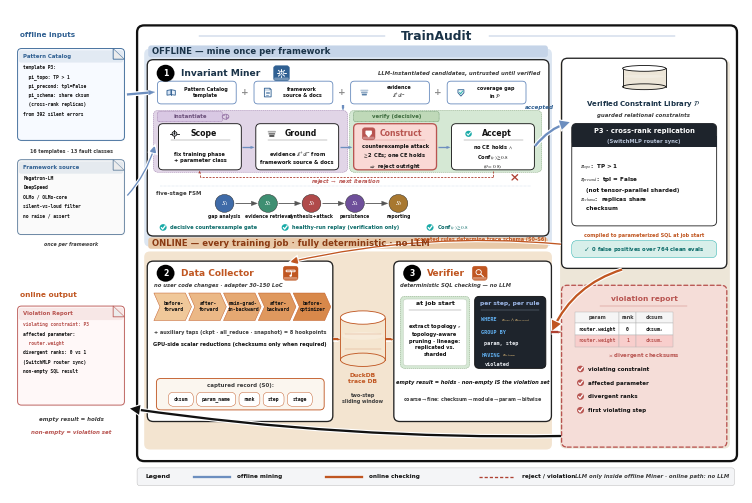

Write Python code to recreate this figure. (Note: this script raises an exception after producing the figure.)
#!/usr/bin/env python3
"""v19 = v18 + continuous logic flow + aesthetic polish (no label change).
Labels identical to v18. No Agents / 0-4 / 43k / fake hex.
"""
import matplotlib
matplotlib.use('Agg')
import matplotlib.pyplot as plt
import numpy as _np
from matplotlib.patches import FancyBboxPatch, FancyArrowPatch, Ellipse, Rectangle, Circle, Polygon
from matplotlib import rcParams

rcParams.update({
    'font.family': 'sans-serif',
    'font.sans-serif': ['DejaVu Sans', 'Arial', 'Helvetica', 'sans-serif'],
    'mathtext.fontset': 'stix',
    'pdf.fonttype': 42,
    'text.antialiased': True,
    'axes.linewidth': 0.7,
    'font.weight': 'medium',
})

# QUITE deeper pastels (Fig.3 path fills) + navy impact
BLUE = '#306092'          # QUITE navy
BLUE_SOFT = '#6C8EBF'
BLUE_DEEP = '#1A3348'
BLUE_BG = '#DCE6F2'       # deeper offline wash (was near-white)
ORANGE = '#C05621'
ORANGE_BG = '#F3E4D0'     # deeper online wash
ORANGE_SOFT = '#E8A87C'
RED = '#B85450'
RED_DEEP = '#AE4132'
GREEN = '#1AABA8'
GREEN_BG = '#D8EFEA'
DARK = '#111111'          # high-contrast ink
GRAY = '#3D3D3D'          # darker secondary (more impact)
GRAY_LINE = '#8A8A8A'
CARD = '#FFFFFF'
HUB_BG = '#EDE6D8'        # deeper beige hub
VIOL_BG = '#F5DDD8'       # deeper rose
LAVENDER = '#E1D5E7'      # QUITE lavender
PURPLE = '#9673A6'
MINT = '#D5E8D4'          # QUITE mint
PEACH = '#FAD9D5'         # QUITE peach
CREAM = '#FFF2CC'         # deeper cream
# stroke ladder — slightly heavier for impact
LW_HAIR, LW_THIN, LW_MID, LW_THICK = 0.32, 0.62, 0.95, 1.65

W, H = 144, 100
fig = plt.figure(figsize=(7.35, 4.85))  # slightly shorter print frame
ax = fig.add_axes([0.002, 0.002, 0.996, 0.996])
ax.set_xlim(0, W)
ax.set_ylim(0, H)
ax.axis('off')


def box(x, y, w, h, fc=CARD, ec=DARK, lw=None, r=1.05, ls='-', z=2):
    if lw is None:
        lw = LW_THIN
    p = FancyBboxPatch((x, y), w, h, boxstyle=f'round,pad=0,rounding_size={r}',
                       fc=fc, ec=ec, lw=lw, ls=ls, zorder=z,
                       joinstyle='round', capstyle='round')
    ax.add_patch(p)
    return p


def txt(x, y, s, fs=5, w='bold', c=DARK, ha='center', va='center',
        style='normal', family=None, ls=1.28, z=5):
    # default bold = QUITE high-contrast type; pass w='normal' for dense mono
    kw = dict(fontsize=fs, fontweight=w, color=c, ha=ha, va=va,
              style=style, linespacing=ls, zorder=z)
    if family:
        kw['family'] = family
    ax.text(x, y, s, **kw)


import matplotlib.patheffects as _pe


def arrow(p0, p1, c=DARK, lw=None, ls='-', style='-|>', ms=11, cs=None, z=4,
          halo=False):
    """Shaft + triangular head (never head-only / never overlap). Curved → patch."""
    if lw is None:
        lw = LW_MID
    p0 = _np.asarray(p0, dtype=float)
    p1 = _np.asarray(p1, dtype=float)
    if cs is not None:
        a = FancyArrowPatch(tuple(p0), tuple(p1), arrowstyle=style, mutation_scale=ms,
                            color=c, lw=lw, linestyle=ls, zorder=z,
                            connectionstyle=cs,
                            shrinkA=0.4, shrinkB=0.4,
                            joinstyle='miter', capstyle='butt')
        if halo:
            a.set_path_effects([_pe.Stroke(linewidth=lw + 1.6, foreground='white'),
                                _pe.Normal()])
        ax.add_patch(a)
        return
    v = p1 - p0
    L = float(_np.linalg.norm(v))
    if L < 1e-6:
        return
    u = v / L
    # head ≤ 35% of span → visible shaft; style='-' = shaft only
    head = 0.0 if style == '-' else min(1.25, max(0.5, L * 0.30))
    if style != '-' and L - head < 0.7:
        head = max(0.35, L * 0.38)
    base = p1 - u * head if head > 0 else p1
    if halo:
        ax.plot([p0[0], base[0]], [p0[1], base[1]], color='white', lw=lw + 1.8,
                solid_capstyle='butt', zorder=z - 0.1)
    ax.plot([p0[0], base[0]], [p0[1], base[1]], color=c, lw=lw,
            solid_capstyle='butt', zorder=z, linestyle=ls)
    if head > 0:
        perp = _np.array([-u[1], u[0]])
        hw = head * 0.40
        tri = _np.vstack([p1, base + perp * hw, base - perp * hw])
        ax.add_patch(Polygon(tri, closed=True, fc=c, ec=c, lw=0.15, zorder=z + 0.2))


def cyl(x, y, w, h, fc='#dbe7f3', ec=BLUE, z=3):
    # soft-banded cylinder (QUITE DB chrome)
    ax.add_patch(Rectangle((x, y + h * 0.12), w, h * 0.76, fc=fc, ec='none', zorder=z))
    ax.add_patch(Ellipse((x + w / 2, y + h * 0.12), w, h * 0.24, fc=fc, ec=ec, lw=LW_THIN, zorder=z))
    ax.plot([x, x], [y + h * 0.12, y + h * 0.88], color=ec, lw=LW_THIN, zorder=z + 1)
    ax.plot([x + w, x + w], [y + h * 0.12, y + h * 0.88], color=ec, lw=LW_THIN, zorder=z + 1)
    ax.add_patch(Ellipse((x + w / 2, y + h * 0.88), w, h * 0.24, fc='#FFFFFF', ec=ec, lw=LW_THIN, zorder=z + 2))
    ax.add_patch(Ellipse((x + w / 2, y + h * 0.55), w * 0.92, h * 0.14,
                         fc='white', ec='none', alpha=0.22, zorder=z + 1))


def badge(x, y, n, c='#000000', r=1.75, fs=5.6):
    ax.add_patch(Circle((x + 0.08, y - 0.1), r, fc='#000000', ec='none', alpha=0.12, zorder=5.8))
    ax.add_patch(Circle((x, y), r, fc=c, ec='none', zorder=6))
    txt(x, y - 0.04, n, fs=fs, w='bold', c='white', z=7)


def shadow(x, y, w, h, r=1.0):
    # QUITE crops are flat — keep only a hairline lift (no muddy dual shadow)
    ax.add_patch(FancyBboxPatch((x + 0.18, y - 0.22), w, h,
                 boxstyle=f'round,pad=0,rounding_size={r}',
                 fc='#000000', ec='none', alpha=0.025, zorder=1.6))


def chip(cx, cy, s, c):
    ax.add_patch(FancyBboxPatch((cx - s, cy - s), 2 * s, 2 * s,
                 boxstyle='round,pad=0,rounding_size=0.5',
                 fc=c, ec=c, lw=LW_HAIR, zorder=5.5))
    ax.add_patch(FancyBboxPatch((cx - s + 0.12, cy - s + 0.12), 2 * s - 0.24, 0.55,
                 boxstyle='round,pad=0,rounding_size=0.2',
                 fc='white', ec='none', alpha=0.32, zorder=5.6))


def pill(x, y, w, h, t, fc, ec, tc=DARK, fs=3.8):
    box(x, y, w, h, fc=fc, ec=ec, lw=LW_HAIR, r=min(h / 2, 1.05), z=4)
    txt(x + w / 2, y + h / 2, t, fs=fs, family='monospace', c=tc, z=5)


def checkbox(x, y, sz, c):
    # QUITE-style solid teal/red check disc
    ax.add_patch(Circle((x + sz / 2, y + sz / 2), sz * 0.55, fc=c, ec='none', zorder=5))
    ax.plot([x + 0.22 * sz, x + 0.42 * sz, x + 0.82 * sz],
            [y + 0.48 * sz, y + 0.22 * sz, y + 0.78 * sz], color='white', lw=LW_MID, zorder=6,
            solid_capstyle='round', solid_joinstyle='round')


def icon_target(cx, cy, s, c, lw=None):
    if lw is None:
        lw = LW_THIN
    ax.add_patch(Circle((cx, cy), 0.55 * s, fc='#EEF3F9', ec=c, lw=lw, zorder=6))
    ax.add_patch(Circle((cx, cy), 0.22 * s, fc=c, ec='none', zorder=6))
    for dx, dy in ((1, 0), (-1, 0), (0, 1), (0, -1)):
        ax.plot([cx + 0.55 * s * dx, cx + 0.95 * s * dx],
                [cy + 0.55 * s * dy, cy + 0.95 * s * dy], color=c, lw=lw, zorder=6)


def icon_layers(cx, cy, s, c, lw=None):
    if lw is None:
        lw = LW_THIN
    for k, (dy, alpha) in enumerate(((0.55, 0.35), (0.0, 0.55), (-0.55, 0.8))):
        w = (1.0 - 0.18 * k) * s
        ax.add_patch(FancyBboxPatch((cx - w, cy + dy * s - 0.22 * s), 2 * w, 0.44 * s,
                     boxstyle='round,pad=0,rounding_size=0.12',
                     fc=c, ec='none', alpha=alpha, zorder=6))


def icon_checkc(cx, cy, s, c, lw=None):
    if lw is None:
        lw = LW_THIN
    ax.add_patch(Circle((cx, cy), 0.75 * s, fc=GREEN, ec='none', zorder=6))
    ax.plot([cx - 0.35 * s, cx - 0.08 * s, cx + 0.42 * s],
            [cy + 0.0 * s, cy - 0.32 * s, cy + 0.32 * s], color='white', lw=lw * 1.2, zorder=6)


# ---------- soft-fill icons (QUITE PPT chrome) ----------
def icon_book(cx, cy, s, c, lw=None):
    if lw is None:
        lw = LW_THIN
    for sgn, fc in ((-1, '#D6E4F5'), (1, '#EAF1FA')):
        xs = [cx, cx + sgn * 1.05 * s, cx + sgn * 1.05 * s, cx]
        ys = [cy + 0.75 * s, cy + 0.55 * s, cy - 0.7 * s, cy - 0.55 * s]
        ax.add_patch(Polygon(list(zip(xs, ys)), closed=True, fc=fc, ec=c, lw=lw, zorder=6))
    ax.plot([cx, cx], [cy - 0.55 * s, cy + 0.75 * s], color=c, lw=lw, zorder=7)

def icon_doc(cx, cy, s, c, lw=None):
    if lw is None:
        lw = LW_THIN
    w, h, f = 0.85 * s, 1.15 * s, 0.35 * s
    xs = [cx - w, cx + w - f, cx + w, cx + w, cx - w, cx - w]
    ys = [cy + h, cy + h, cy + h - f, cy - h, cy - h, cy + h]
    ax.add_patch(Polygon(list(zip(xs, ys)), closed=True, fc='#F4F8FC', ec=c, lw=lw, zorder=6))
    ax.add_patch(Polygon([(cx + w - f, cy + h), (cx + w, cy + h - f), (cx + w - f, cy + h - f)],
                         closed=True, fc='#D0D8E4', ec=c, lw=LW_HAIR, zorder=7))
    # header band
    ax.add_patch(Rectangle((cx - w + 0.05 * s, cy + 0.35 * s), 2 * w - f - 0.1 * s, 0.55 * s,
                           fc=c, ec='none', alpha=0.18, zorder=6.5))
    for k, dy in enumerate((0.15, -0.25, -0.55)):
        ax.plot([cx - 0.5 * w, cx + (0.5 - 0.15 * k) * w], [cy + dy * s] * 2,
                color=c, lw=lw * 0.75, alpha=0.85, zorder=7)

def icon_gear(cx, cy, s, c, lw=None):
    if lw is None:
        lw = LW_THIN
    import numpy as _np
    ax.add_patch(Circle((cx, cy), 0.62 * s, fc='#EAF1FA' if c == 'white' else '#D6E4F5',
                        ec=c if c != 'white' else BLUE, lw=lw, zorder=6))
    ax.add_patch(Circle((cx, cy), 0.26 * s, fc='white', ec=c if c != 'white' else BLUE,
                        lw=lw * 0.85, zorder=6))
    ec = c if c != 'white' else 'white'
    for th in _np.arange(0, 360, 45):
        r = _np.deg2rad(th)
        ax.plot([cx + 0.62 * s * _np.cos(r), cx + 0.95 * s * _np.cos(r)],
                [cy + 0.62 * s * _np.sin(r), cy + 0.95 * s * _np.sin(r)],
                color=ec, lw=lw * 1.15, zorder=6, solid_capstyle='round')

def icon_shield(cx, cy, s, c, lw=None):
    if lw is None:
        lw = LW_THIN
    xs = [cx - 0.75 * s, cx + 0.75 * s, cx + 0.75 * s, cx, cx - 0.75 * s]
    ys = [cy + 0.75 * s, cy + 0.75 * s, cy - 0.05 * s, cy - 0.95 * s, cy - 0.05 * s]
    fc = 'white' if c == 'white' else '#E8F7F6'
    ec = c if c != 'white' else '#FFFFFF'
    ax.add_patch(Polygon(list(zip(xs, ys)), closed=True, fc=fc, ec=ec, lw=lw, zorder=6))
    ax.plot([cx - 0.32 * s, cx - 0.05 * s, cx + 0.42 * s],
            [cy + 0.02 * s, cy - 0.3 * s, cy + 0.38 * s],
            color=GREEN if c != 'white' else 'white', lw=lw, zorder=7)

def icon_replay(cx, cy, s, c, lw=None):
    if lw is None:
        lw = LW_THIN
    from matplotlib.patches import Arc as _Arc
    ax.add_patch(Circle((cx, cy), 0.85 * s, fc='#EEF3F9', ec='none', zorder=5.5))
    ax.add_patch(_Arc((cx, cy), 1.7 * s, 1.7 * s, angle=0, theta1=300, theta2=210,
                      ec=c, lw=lw, zorder=6))
    import numpy as _np
    r = _np.deg2rad(210)
    tipx, tipy = cx + 0.85 * s * _np.cos(r), cy + 0.85 * s * _np.sin(r)
    ax.add_patch(Polygon([(tipx + 0.32 * s, tipy + 0.1 * s),
                          (tipx - 0.22 * s, tipy + 0.28 * s),
                          (tipx + 0.05 * s, tipy - 0.38 * s)],
                         closed=True, fc=c, ec='none', zorder=6))

def icon_search(cx, cy, s, c, lw=None):
    if lw is None:
        lw = LW_THIN
    ec = c if c != 'white' else 'white'
    ax.add_patch(Circle((cx - 0.25 * s, cy + 0.25 * s), 0.62 * s,
                        fc='#EAF1FA' if c != 'white' else 'none',
                        ec=ec, lw=lw, zorder=6, alpha=0.95 if c != 'white' else 1))
    ax.plot([cx + 0.22 * s, cx + 0.85 * s], [cy - 0.22 * s, cy - 0.85 * s],
            color=ec, lw=lw * 1.25, zorder=6, solid_capstyle='round')
    if c != 'white':
        ax.plot([cx - 0.5 * s, cx - 0.28 * s, cx + 0.08 * s],
                [cy + 0.22 * s, cy - 0.02 * s, cy + 0.52 * s], color=GREEN, lw=lw * 0.9, zorder=6)

def icon_probe(cx, cy, s, c, lw=None):
    if lw is None:
        lw = LW_THIN
    ec = c if c != 'white' else 'white'
    ax.add_patch(FancyBboxPatch((cx - 1.05 * s, cy + 0.35 * s), 2.1 * s, 0.4 * s,
                 boxstyle='round,pad=0,rounding_size=0.12',
                 fc='#F8EDE0' if c != 'white' else 'none', ec=ec, lw=lw, zorder=6))
    ax.plot([cx, cx], [cy + 0.55 * s, cy - 0.35 * s], color=ec, lw=lw, zorder=6)
    ax.add_patch(Circle((cx, cy - 0.6 * s), 0.28 * s, fc=ec, ec='none', zorder=6))
    ax.add_patch(Circle((cx, cy + 0.55 * s), 0.16 * s, fc=ec, ec='none', zorder=6))


def icon_person(cx, cy, s, c):
    ax.add_patch(Circle((cx, cy + 0.5 * s), 0.42 * s, fc=c, ec='none', zorder=6))
    ax.add_patch(Ellipse((cx, cy - 0.45 * s), 1.5 * s, 1.05 * s, fc=c, ec='none', zorder=6))


# ================= outer container (QUITE genome) — tighter top/bottom air =================
shadow(25, 6.6, 118, 90.2, r=1.6)
box(25, 6.6, 118, 90.2, fc='#FFFFFF', ec='#111111', lw=LW_THICK, r=1.4, z=1.8)
box(26.4, 51.0, 80.2, 41.0, fc=BLUE_BG, ec='none', r=1.15, z=1.85)
box(26.4, 9.0, 80.2, 41.0, fc=ORANGE_BG, ec='none', r=1.15, z=1.85)
box(108.2, 9.2, 33.4, 80.5, fc=HUB_BG, ec='none', r=1.15, z=1.85)
txt(84, 94.6, 'TrainAudit', fs=8.8, w='bold', c=BLUE_DEEP)
ax.plot([37.2, 73.8], [94.6, 94.6], color=BLUE_SOFT, lw=LW_HAIR, zorder=4)
ax.plot([94.2, 130.8], [94.6, 94.6], color=BLUE_SOFT, lw=LW_HAIR, zorder=4)

ax.add_patch(FancyBboxPatch((27.2, 90.2), 78.6, 2.45,
             boxstyle='round,pad=0,rounding_size=0.55',
             fc='#C5D4E8', ec='none', zorder=2))
txt(28.0, 91.4, 'OFFLINE — mine once per framework', fs=6.15, w='bold', c=BLUE_DEEP, ha='left')
ax.add_patch(FancyBboxPatch((27.2, 50.55), 78.6, 2.35,
             boxstyle='round,pad=0,rounding_size=0.55',
             fc='#E8C9A8', ec='none', zorder=2))
txt(28.0, 51.7, 'ONLINE — every training job · fully deterministic · no LLM',
    fs=6.15, w='bold', c='#8A3A12', ha='left')


def folded_doc(x, y, w, h, lines, title=None, title_c=DARK, ec=DARK, fc='#fafafa', hl=None):
    """QUITE doc card: generous pad, sharp ink, soft header wash."""
    fold = min(2.2, w * 0.18)
    shadow(x, y, w, h, r=0.75)
    ax.add_patch(FancyBboxPatch((x, y), w, h, boxstyle='round,pad=0,rounding_size=0.75',
                                fc=fc, ec=ec, lw=LW_THIN, zorder=3,
                                joinstyle='round'))
    if title:
        ax.add_patch(FancyBboxPatch((x + 0.25, y + h - 2.9), w - 0.5, 2.55,
                     boxstyle='round,pad=0,rounding_size=0.45',
                     fc=title_c, ec='none', alpha=0.10, zorder=3.5))
        txt(x + 1.05, y + h - 1.55, title, fs=3.9, w='bold', c=title_c, ha='left', z=5)
        y0 = y + h - 3.85
    else:
        y0 = y + h - 2.0
    ax.add_patch(Polygon([(x + w - fold, y + h), (x + w, y + h - fold), (x + w - fold, y + h - fold)],
                         closed=True, fc='#ECECEC', ec=ec, lw=LW_HAIR, zorder=4))
    ax.plot([x + w - fold, x + w - fold, x + w], [y + h, y + h - fold, y + h - fold],
            color=ec, lw=LW_HAIR, zorder=5)
    for i, ln in enumerate(lines):
        fam = None if ('$' in ln or '\\' in ln) else 'monospace'
        cc = (hl or {}).get(i, DARK)
        txt(x + 1.15, y0 - i * 1.95, ln, fs=3.3, family=fam, ha='left',
            c=cc, w='bold', z=5, ls=1.3)


def dashed_group(x, y, w, h, fc, label=None, lc=GRAY):
    """QUITE soft pastel subsection — pale fill + light dashed rim."""
    box(x, y, w, h, fc=fc, ec=lc, lw=LW_HAIR, r=1.0, ls=(0, (2.6, 1.8)), z=2)
    if label:
        txt(x + 1.4, y + h - 1.45, label, fs=3.7, w='bold', c=lc, ha='left', z=5)


def icon_agent(cx, cy, s, tool='bulb', c='#39404d'):
    """QUITE person+tool agent glyph (offline roles only)."""
    import numpy as _np
    ax.add_patch(Circle((cx, cy + 0.55 * s), 0.38 * s, fc=c, ec='none', zorder=6))
    ax.add_patch(Ellipse((cx, cy - 0.35 * s), 1.1 * s, 0.95 * s, fc=c, ec='none', zorder=6))
    if tool == 'bulb':
        ax.add_patch(Circle((cx + 0.85 * s, cy + 0.7 * s), 0.32 * s, fc='none', ec=c, lw=0.55, zorder=6))
        ax.plot([cx + 0.85 * s, cx + 0.85 * s], [cy + 0.38 * s, cy + 0.15 * s], color=c, lw=0.55, zorder=6)
    elif tool == 'pen':
        ax.plot([cx + 0.55 * s, cx + 1.15 * s], [cy + 0.15 * s, cy + 0.85 * s], color=c, lw=0.7, zorder=6)
        ax.plot([cx + 0.55 * s, cx + 0.7 * s], [cy + 0.15 * s, cy + 0.0 * s], color=c, lw=0.55, zorder=6)
    elif tool == 'shield':
        icon_shield(cx + 0.9 * s, cy + 0.55 * s, 0.55 * s, c, lw=0.55)
    elif tool == 'disk':
        ax.add_patch(Ellipse((cx + 0.9 * s, cy + 0.55 * s), 0.7 * s, 0.45 * s, fc='none', ec=c, lw=0.55, zorder=6))
        ax.plot([cx + 0.55 * s, cx + 1.25 * s], [cy + 0.55 * s, cy + 0.55 * s], color=c, lw=0.45, zorder=6)
    elif tool == 'report':
        icon_doc(cx + 0.85 * s, cy + 0.5 * s, 0.55 * s, c, lw=0.5)


def icon_brain(cx, cy, s, c, lw=None):
    if lw is None:
        lw = LW_THIN
    from matplotlib.patches import Arc as _Arc
    ax.add_patch(Ellipse((cx, cy), 1.9 * s, 1.5 * s, fc=LAVENDER, ec=c, lw=lw, zorder=6))
    ax.plot([cx, cx], [cy - 0.72 * s, cy + 0.72 * s], color=c, lw=lw * 0.8, zorder=6)
    ax.add_patch(_Arc((cx - 0.45 * s, cy + 0.12 * s), 0.7 * s, 0.5 * s,
                      theta1=0, theta2=180, ec=c, lw=lw * 0.7, zorder=6))
    ax.add_patch(_Arc((cx + 0.45 * s, cy - 0.12 * s), 0.7 * s, 0.5 * s,
                      theta1=180, theta2=360, ec=c, lw=lw * 0.7, zorder=6))


def red_x(cx, cy, s=1.0, c=None):
    if c is None:
        c = RED_DEEP
    ax.plot([cx - s, cx + s], [cy - s, cy + s], color=c, lw=LW_MID, zorder=7,
            solid_capstyle='round')
    ax.plot([cx - s, cx + s], [cy + s, cy - s], color=c, lw=LW_MID, zorder=7,
            solid_capstyle='round')

# ================= left bay: catalog + source (not a numbered component) =================
txt(2.0, 94.8, 'offline inputs', fs=5.2, w='bold', c=BLUE, ha='left')
folded_doc(1.5, 73.0, 21, 19.0,
           lines=['template P3:',
                  '  pi_topo: TP > 1',
                  '  pi_precond: tpl=False',
                  '  pi_schema: share cksum',
                  '  (cross-rank replicas)',
                  'from 392 silent errors'],
           title='Pattern Catalog', title_c=BLUE, ec=BLUE, fc='#F7FAFF')
txt(12, 70.7, '16 templates · 13 fault classes', fs=3.4, c=GRAY)
folded_doc(1.5, 53.5, 21, 15.5,
           lines=['Megatron-LM',
                  'DeepSpeed',
                  'OLMo / OLMo-core',
                  'silent-vs-loud filter',
                  'no raise / assert'],
           title='Framework source', title_c=BLUE, ec='#5A7A9A', fc='#FAFAFA')
txt(12, 51.4, 'once per framework', fs=3.4, style='italic', c=GRAY)
# dual offline inputs → Miner (no orphan Framework source)
arrow((23.0, 82.5), (28.5, 83.0), c=BLUE_SOFT, lw=LW_THICK, ms=10, halo=True)
arrow((23.0, 61.5), (28.5, 72.0), c=BLUE_SOFT, lw=LW_MID, ms=9, cs='arc3,rad=0.12', halo=True)

# ================= Invariant Miner (offline row) — compressed FSM band =================
shadow(27, 53.2, 79, 36.5)
box(27, 53.2, 79, 36.5, fc=CARD, ec='#222222', lw=LW_MID, r=1.2)
badge(30.6, 86.9, '1')
txt(33.6, 86.9, 'Invariant Miner', fs=6.6, w='bold', c=BLUE_DEEP, ha='left')
chip(53.4, 86.9, 1.55, BLUE)
icon_gear(53.4, 86.9, 0.9, 'white')
txt(104.3, 86.9, 'LLM-instantiated candidates, untrusted until verified',
    fs=3.85, style='italic', c=GRAY, ha='right')

plus_cards = [
    (29.0, icon_book, 'Pattern Catalog\ntemplate'),
    (48.0, icon_doc, 'framework\nsource & docs'),
    (67.0, icon_layers, 'evidence\n$\\mathcal{E}^{+}/\\mathcal{E}^{-}$'),
    (86.0, icon_shield, 'coverage gap\nin $\\mathcal{P}$'),
]
for px, ic, lb in plus_cards:
    box(px, 80.55, 15.5, 4.7, fc='#FFFFFF', ec=BLUE_SOFT, lw=LW_THIN, r=0.75)
    ic(px + 2.7, 82.9, 0.78, BLUE)
    txt(px + 9.5, 82.9, lb, fs=3.55, ls=1.2)
for gx in (46.2, 65.2, 84.2):
    txt(gx, 82.9, '+', fs=6.5, w='bold', c=GRAY_LINE)
# compose row → pipeline (continuous spine, not a stub)
arrow((65.5, 80.4), (65.5, 79.2), c=BLUE_SOFT, lw=LW_THICK, ms=9, halo=True)

dashed_group(28.2, 66.4, 38.2, 12.8, LAVENDER, label=None, lc=PURPLE)
dashed_group(66.8, 66.4, 37.8, 12.8, MINT, label=None, lc='#7A9E72')
box(29.0, 76.85, 12.8, 2.1, fc='#D9C8E4', ec=PURPLE, lw=LW_HAIR, r=0.4, ls=(0, (1.8, 1.2)))
txt(35.4, 77.9, 'instantiate', fs=3.9, w='bold', c='#6B4F7A')
box(67.6, 76.85, 16.8, 2.1, fc='#BFD9B8', ec='#5B8A5B', lw=LW_HAIR, r=0.4, ls=(0, (1.8, 1.2)))
txt(76.0, 77.9, 'verify (decisive)', fs=3.9, w='bold', c='#3D6B3D')
icon_brain(42.4, 77.9, 0.68, PURPLE)

steps = [
    (29.2, 'Scope', 'fix training phase\n+ parameter class', DARK, 0.7, '#FFFFFF'),
    (48.35, 'Ground', 'evidence $\\mathcal{E}^{+}/\\mathcal{E}^{-}$ from\nframework source & docs', DARK, 0.7, '#FFFFFF'),
    (67.6, 'Construct', 'counterexample attack\n$\\geq$2 CEs; one CE holds\n$\\Rightarrow$ reject outright', RED, 1.1, PEACH),
    (86.85, 'Accept', 'no CE holds $\\wedge$\nConf$(c) \\geq 0.8$\n$(\\theta = 0.8)$', DARK, 0.7, '#FFFFFF'),
]
for x, name, sub, ec, lw, fc in steps:
    box(x, 66.9, 16.3, 9.55, fc=fc, ec=ec, lw=(LW_MID if ec is RED else LW_THIN), r=0.9)
    txt(x + (9.2 if name == 'Construct' else 8.85), 74.35, name, fs=5.55, w='bold', c=ec)
    ax.plot([x + 2.4, x + 14.0], [73.15, 73.15], color=ec, lw=LW_HAIR, alpha=0.55, zorder=5)
    txt(x + 8.15, 69.45, sub, fs=3.7, ls=1.32)
    if name == 'Scope':
        icon_target(x + 3.15, 74.35, 0.85, DARK)
    elif name == 'Ground':
        icon_layers(x + 3.15, 74.35, 0.8, DARK)
    elif name == 'Accept':
        icon_checkc(x + 3.35, 74.35, 0.85, DARK)
    elif name == 'Construct':
        chip(x + 2.95, 74.35, 1.25, RED)
        icon_shield(x + 2.95, 74.4, 0.72, 'white')
# step→step: longer shafts, no head-only / no overlap into cards
for x0 in (45.7, 64.95, 84.25):
    arrow((x0, 71.55), (x0 + 2.35, 71.55), c=BLUE_SOFT, lw=LW_MID, ms=7)

# reject loop — shaft segments only on elbows; head only on final up-leg
arrow((95.0, 66.75), (95.0, 65.35), c=RED_DEEP, lw=LW_THIN, ls=(0, (2.4, 1.5)), style='-')
arrow((95.0, 65.35), (37.3, 65.35), c=RED_DEEP, lw=LW_THIN, ls=(0, (2.4, 1.5)), style='-')
arrow((37.3, 65.35), (37.3, 66.7), c=RED_DEEP, lw=LW_THIN, ls=(0, (2.4, 1.5)))
red_x(99.3, 65.35, 0.55)
txt(66.0, 64.45, 'reject $\\rightarrow$ next iteration', fs=3.75, c=RED, style='italic')

# FSM implements pipeline above — thin bridge (closes visual logic gap)
ax.plot([29.5, 102.5], [63.55, 63.55], color=BLUE_SOFT, lw=LW_HAIR, alpha=0.45,
        ls=(0, (1.6, 1.4)), zorder=3)
txt(28.8, 62.05, 'five-stage FSM', fs=3.85, c=GRAY, ha='left')
fsm = [('$S_1$', 'gap analysis', '#3F6BA8'), ('$S_2$', 'evidence retrieval', '#3F8F72'),
       ('$S_3$', 'synthesis+attack', '#B04A4A'), ('$S_4$', 'persistence', '#6E4F9A'),
       ('$S_5$', 'reporting', '#A87830')]
_fsm_r, _fsm_y = 1.85, 59.95
for k, (sn, lb, cc) in enumerate(fsm):
    cx = 42.2 + k * 8.55
    ax.add_patch(Circle((cx, _fsm_y), _fsm_r, fc=cc, ec='#222222', lw=LW_HAIR, zorder=5))
    txt(cx, _fsm_y - 0.05, sn, fs=5.15, c='white', w='bold', z=6)
    txt(cx, _fsm_y - 2.65, lb, fs=3.25, c=DARK)
    if k < 4:
        arrow((cx + _fsm_r + 0.2, _fsm_y), (cx + 8.55 - _fsm_r - 0.2, _fsm_y),
              c='#555555', lw=LW_THIN, ms=7)

cred = [(29.5, 'decisive counterexample gate'),
        (53.5, 'healthy-run replay (verification only)'),
        (82.0, 'Conf$(c) \\geq 0.8$')]
for cx0, tt in cred:
    checkbox(cx0, 54.35, 1.25, GREEN)
    txt(cx0 + 1.95, 54.95, tt, fs=3.7, c='#0A6A68', ha='left')

# Accept → Library (from Accept card right edge — continuous offline story)
arrow((103.2, 71.7), (110.2, 76.8), c=BLUE_SOFT, lw=LW_THICK, ms=11, cs='arc3,rad=-0.16', halo=True)
txt(107.0, 79.9, 'accepted', fs=4.05, c=BLUE, style='italic', ha='right')

# ================= Verified Constraint Library (right column) =================
shadow(108.5, 46.5, 32.5, 43.5)
box(108.5, 46.5, 32.5, 43.5, fc=CARD, ec='#222222', lw=LW_MID, r=1.2)
cyl(120.5, 83.5, 8.5, 5.0, fc='#EDE6D8', ec=DARK)
txt(124.7, 80.55, 'Verified Constraint Library $\\mathcal{P}$', fs=5.0, w='bold', c=BLUE_DEEP)
txt(124.7, 78.25, 'guarded relational constraints', fs=3.85, style='italic', c=GRAY)
shadow(110.5, 55.3, 28.5, 21.2, r=1.0)
box(110.5, 55.3, 28.5, 21.2, fc='#FFFFFF', ec='#222222', lw=LW_THIN, r=1.0)
box(110.5, 71.7, 28.5, 4.8, fc='#1E242C', ec='none', r=1.0, z=3)
ax.add_patch(Rectangle((110.5, 71.7), 28.5, 2.2, fc='#1E242C', ec='none', zorder=3))
txt(124.7, 75.0, 'P3 · cross-rank replication', fs=4.85, w='bold', c='white', z=5)
txt(124.7, 72.75, '(SwitchMLP router sync)', fs=3.75, w='bold', c='#B8C4D8', z=5)
txt(112.2, 63.35, '$\\pi_{topo}$:  TP > 1\n$\\pi_{precond}$:  tpl = False\n   (not tensor-parallel sharded)\n$\\pi_{schema}$:  replicas share\n   checksum',
    fs=4.1, ha='left', ls=1.42)
txt(124.7, 53.35, 'compiled to parameterized SQL at job start', fs=3.55, c=ORANGE, w='bold')
pill(110.5, 48.7, 28.5, 3.55, '', GREEN_BG, GREEN)
txt(124.7, 50.45, '$\\checkmark$  0 false positives over 764 clean evals', fs=3.8, c='#0A6A68', z=6)
# Library → Online: two clear arcs (schema→Collector, compile→Verifier)
txt(105.5, 52.4, 'accepted rules determine trace schema (S0–S6)',
    fs=3.55, c=ORANGE, ha='right')
# schema → Collector top (lands on ❷, not into Verifier)
arrow((108.5, 51.5), (55.0, 47.8), c=ORANGE, lw=LW_MID, ms=10, cs='arc3,rad=0.08', halo=True)
# compile → Verifier right edge (keeps clear of violation panel)
arrow((120.5, 46.3), (106.6, 33.5), c=ORANGE, lw=LW_THICK, ms=11, cs='arc3,rad=0.22', halo=True)

# ================= Data Collector (online row) =================
shadow(27, 14.8, 36.5, 33.2)
box(27, 14.8, 36.5, 33.2, fc=CARD, ec='#222222', lw=LW_MID, r=1.2)
badge(30.6, 45.5, '2')
txt(33.6, 45.5, 'Data Collector', fs=6.45, w='bold', c=ORANGE, ha='left')
chip(55.2, 45.5, 1.45, ORANGE)
icon_probe(55.2, 45.5, 0.85, 'white')
txt(28.4, 42.9, 'no user code changes · adapter 30–150 LoC', fs=3.8,
    style='italic', c=GRAY, ha='left')

anchors = ['before-\nforward', 'after-\nforward', 'main-grad-\nin-backward',
           'after-\nbackward', 'before-\noptimizer']
# deeper chevron ladder (QUITE impact)
tints = ['#F0C89A', '#EBB886', '#E5A872', '#DF985E', '#D8884A']
for i, a in enumerate(anchors):
    x = 28.3 + i * 6.85
    w, n = 7.4, 1.2
    pts = [(x, 35.7), (x + w - n, 35.7), (x + w, 38.55), (x + w - n, 41.4),
           (x, 41.4), (x + n, 38.55)]
    ax.add_patch(Polygon(pts, closed=True, fc=tints[i], ec=ORANGE, lw=LW_HAIR, zorder=3))
    txt(x + w / 2 + 0.15, 38.55, a, fs=3.5, family='monospace', w='bold', z=5)
txt(45.2, 33.4, '+ auxiliary taps (ckpt · all_reduce · snapshot) = 8 hookpoints',
    fs=3.6, c=GRAY)
txt(45.2, 30.85, 'GPU-side scalar reductions (checksums only when required)', fs=3.7)
box(28.8, 17.2, 33, 6.5, fc='#FBF6EF', ec=ORANGE, lw=LW_THIN, r=0.85)
txt(45.3, 22.3, 'captured record (S0):', fs=3.95, c=GRAY)
_pw = [('cksum', 4.9), ('param_name', 7.7), ('rank', 4.1), ('step', 4.1), ('stage', 4.9)]
_x = 28.8 + (33 - (sum(w for _, w in _pw) + 0.65 * 4)) / 2
for _t, _w in _pw:
    pill(_x, 17.95, _w, 2.9, _t, 'white', ORANGE, fs=3.55)
    _x += _w + 0.65

# DuckDB bridge — longer shafts between cards
cyl(65.0, 26.2, 8.8, 11.5, fc='#F5E6D0', ec=ORANGE)
for _yy in (29.9, 32.9):
    ax.plot([65.9, 73.0], [_yy, _yy], color=ORANGE, lw=LW_HAIR, alpha=0.45, zorder=4)
txt(69.4, 23.7, 'DuckDB\ntrace DB', fs=4.3, w='bold', c=ORANGE, ls=1.22)
txt(69.4, 19.5, 'two-step\nsliding window', fs=3.55, c=GRAY, ls=1.22)
# online spine: Collector → DuckDB → Verifier (one continuous orange chain)
arrow((63.5, 31.8), (64.95, 31.8), c=ORANGE, lw=LW_THICK, ms=8, halo=True)
arrow((73.85, 31.8), (75.45, 31.8), c=ORANGE, lw=LW_THICK, ms=8, halo=True)

# ================= Verifier =================
shadow(75.5, 14.8, 31.0, 33.2)
box(75.5, 14.8, 31.0, 33.2, fc=CARD, ec='#222222', lw=LW_MID, r=1.2)
badge(79.1, 45.5, '3')
txt(82.1, 45.5, 'Verifier', fs=6.45, w='bold', c=ORANGE, ha='left')
chip(92.4, 45.5, 1.45, ORANGE)
icon_search(92.4, 45.5, 0.85, 'white')
txt(76.7, 42.9, 'deterministic SQL checking — no LLM', fs=3.8,
    style='italic', c=GRAY, ha='left')
box(76.8, 25.8, 13.6, 14.9, fc=MINT, ec='#7A9E72', lw=LW_HAIR, r=0.9, ls=(0, (2.6, 1.8)))
box(77.35, 26.35, 12.5, 13.8, fc='#FFFFFF', ec='#B8C8B4', lw=LW_HAIR, r=0.7)
txt(83.6, 39.15, 'at job start', fs=4.4, w='bold')
ax.plot([78.4, 88.8], [37.8, 37.8], color=GRAY_LINE, lw=LW_HAIR, zorder=5)
txt(83.6, 31.8, 'extract topology $\\tau$\ntopology-aware\npruning · lineage:\nreplicated vs.\nsharded', fs=3.7, ls=1.38)
box(91.4, 25.8, 14.0, 14.9, fc='#1E242C', ec='#111111', lw=LW_THIN, r=0.9)
txt(98.4, 39.15, 'per step, per rule', fs=4.35, w='bold', c='#9DB8E8')
ax.plot([92.7, 104.1], [37.8, 37.8], color='#7A8A9A', lw=LW_HAIR, zorder=5)
_KW, _TX, _PI = '#61AFEF', '#E8EBF0', '#E5C07B'
txt(92.7, 35.85, 'WHERE', fs=3.7, ha='left', family='monospace', c=_KW, w='bold')
txt(96.55, 35.85, '$\\pi_{topo}\\wedge\\pi_{precond}$', fs=3.55, ha='left', c=_PI, w='bold')
txt(92.7, 33.2, 'GROUP BY', fs=3.7, ha='left', family='monospace', c=_KW, w='bold')
txt(93.3, 30.95, 'param, step', fs=3.7, ha='left', family='monospace', c=_TX, w='bold')
txt(92.7, 28.55, 'HAVING', fs=3.7, ha='left', family='monospace', c=_KW, w='bold')
txt(96.7, 28.55, '$\\pi_{schema}$', fs=3.55, ha='left', c=_PI, w='bold')
txt(93.3, 26.7, 'violated', fs=3.7, ha='left', family='monospace', c=_TX, w='bold')
txt(91.0, 22.95, 'empty result = holds · non-empty IS the violation set',
    fs=3.7, style='italic')
txt(91.0, 19.35, 'coarse$\\rightarrow$fine: checksum$\\rightarrow$module$\\rightarrow$param$\\rightarrow$bitwise',
    fs=3.45, c=GRAY)
# Verifier → violation panel (continuous online→output)
arrow((106.5, 33.3), (108.4, 33.3), c=RED_DEEP, lw=LW_THICK, ms=11, halo=True)

# ================= Violation panel =================
shadow(108.5, 9.5, 32.5, 33.5)
box(108.5, 9.5, 32.5, 33.5, fc=VIOL_BG, ec=RED, lw=LW_MID, r=1.1, ls=(0, (3.0, 2.0)))
txt(124.7, 40.2, 'violation report', fs=5.4, w='bold', c=RED)
ax.plot([116.0, 133.2], [38.75, 38.75], color=RED, lw=LW_HAIR, alpha=0.7, zorder=5)
_tx, _cols = 111.2, [('param', 8.6), ('rank', 3.4), ('cksum', 7.2)]
_rows = [('router.weight', '0', 'cksum$_A$', False), ('router.weight', '1', 'cksum$_B$', True)]
_ty, _rh = 37.5, 2.4
_cx = _tx
for _h, _wd in _cols:
    ax.add_patch(Rectangle((_cx, _ty - _rh), _wd, _rh, fc='#F5F5F5', ec='#B3B3B3', lw=LW_HAIR, zorder=4))
    txt(_cx + _wd / 2, _ty - _rh / 2, _h, fs=3.5, c=GRAY, z=5)
    _cx += _wd
for _r, (_p, _rk, _ck, _bad) in enumerate(_rows):
    _cx = _tx
    _yy = _ty - _rh * (_r + 2)
    for _v, (_h, _wd) in zip((_p, _rk, _ck), _cols):
        ax.add_patch(Rectangle((_cx, _yy), _wd, _rh, fc='#F8CECC' if _bad else 'white',
                               ec='#B3B3B3', lw=LW_HAIR, zorder=4))
        txt(_cx + _wd / 2, _yy + _rh / 2, _v, fs=3.5, family='monospace',
            c=RED if _bad else DARK, z=5)
        _cx += _wd
txt(124.7, 28.4, '$\\mathbf{\\times}$ divergent checksums', fs=3.9, c=RED)
for _k, _it in enumerate(['violating constraint', 'affected parameter',
                          'divergent ranks', 'first violating step']):
    _yy = 25.6 - _k * 2.85
    checkbox(111.6, _yy - 0.55, 1.25, RED)
    txt(113.7, _yy, _it, fs=3.95, ha='left')
# panel → left-bay artifact (same violation story, no dangling output)
arrow((108.5, 11.8), (23.5, 17.5), c=DARK, lw=LW_THICK, ms=11, cs='arc3,rad=-0.04', halo=True)

# ================= left bay: P3 violation report artifact =================
txt(2.0, 41.0, 'online output', fs=5.3, w='bold', c=ORANGE, ha='left')
folded_doc(1.5, 18.2, 21, 20.5,
           lines=['violating constraint: P3',
                  'affected parameter:',
                  '  router.weight',
                  'divergent ranks: 0 vs 1',
                  '(SwitchMLP router sync)',
                  'non-empty SQL result'],
           title='Violation Report', title_c=RED, ec=RED, fc='#FFF8F8',
           hl={0: RED, 2: RED})
txt(12, 15.3, 'empty result = holds', fs=4.0, style='italic', c=GRAY)
txt(12, 12.5, 'non-empty = violation set', fs=4.0, style='italic', c=RED)

# ================= legend (tight under outer) =================
ax.add_patch(FancyBboxPatch((25, 1.5), 117.5, 3.7,
             boxstyle='round,pad=0,rounding_size=0.55',
             fc='#F4F5F7', ec='#B8B8B8', lw=LW_HAIR, zorder=2))
txt(26.7, 3.35, 'Legend', fs=4.45, w='bold', ha='left')
ax.plot([36.2, 43.2], [3.35, 3.35], color=BLUE_SOFT, lw=LW_THICK)
txt(44.7, 3.35, 'offline mining', fs=4.15, ha='left')
ax.plot([62.2, 69.2], [3.35, 3.35], color=ORANGE, lw=LW_THICK)
txt(70.7, 3.35, 'online checking', fs=4.15, ha='left')
ax.plot([92.2, 99.2], [3.35, 3.35], color=RED_DEEP, lw=LW_MID, ls=(0, (2.4, 1.5)))
txt(100.7, 3.35, 'reject / violation', fs=4.15, ha='left')
txt(141.5, 3.35, 'LLM only inside offline Miner · online path: no LLM',
    fs=3.9, style='italic', c=GRAY, ha='right')

fig.savefig('fig_overview_v19.pdf')
fig.savefig('/tmp/fig_overview_v19.png', dpi=240)
print('done v19')
